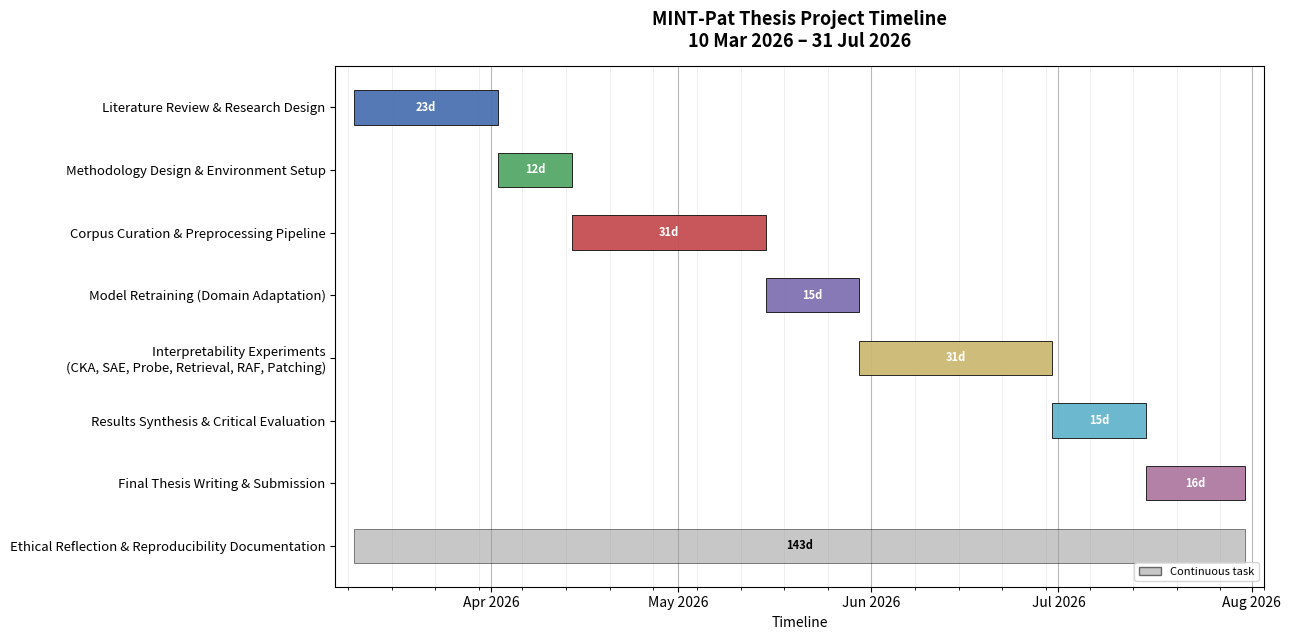

Source code (Python):
"""
Gantt chart generator for the MINT-Pat thesis project
(Mechanistic Interpretability of Cross-Lingual Concept Alignment in a
Domain-Adapted Multilingual Patent Language Model).

Phases below are derived from the project's actual methodology (Section 3.1,
"Desk-Based Agile Research Approach") and technical implementation chapters:
literature review -> environment setup -> corpus curation/preprocessing pipeline
-> model retraining (domain adaptation) -> six-module interpretability
experiments -> synthesis/critical evaluation -> final write-up, with ethical
reflection running continuously throughout (Section 3.5).

Edit PROJECT_START, PROJECT_END, or the PHASES list below and re-run to
regenerate the chart with updated dates/tasks.
"""

import datetime as dt
import matplotlib.pyplot as plt
import matplotlib.dates as mdates
from matplotlib.patches import Patch

# ---------------------------------------------------------------------------
# 1. Project timeframe
# ---------------------------------------------------------------------------
PROJECT_START = dt.date(2026, 3, 10)
PROJECT_END = dt.date(2026, 7, 31)
TOTAL_DAYS = (PROJECT_END - PROJECT_START).days

# ---------------------------------------------------------------------------
# 2. Sequential phases, each given a relative weight (in "weeks") that is
#    scaled proportionally to fill the exact PROJECT_START -> PROJECT_END span.
#    Adjust the weights (or add/remove phases) to change relative durations.
# ---------------------------------------------------------------------------
SEQUENTIAL_PHASES = [
    ("Literature Review & Research Design", 3.0, "#4C72B0"),
    ("Methodology Design & Environment Setup", 1.5, "#55A868"),
    ("Corpus Curation & Preprocessing Pipeline", 4.0, "#C44E52"),
    ("Model Retraining (Domain Adaptation)", 2.0, "#8172B2"),
    ("Interpretability Experiments\n(CKA, SAE, Probe, Retrieval, RAF, Patching)", 4.0, "#CCB974"),
    ("Results Synthesis & Critical Evaluation", 2.0, "#64B5CD"),
    ("Final Thesis Writing & Submission", 2.0, "#B07AA1"),
]

# A cross-cutting task that runs for the full project duration, matching the
# thesis's explicit statement that ethical reflection "accompanies every
# sprint rather than being deferred" (Section 3.5).
CONTINUOUS_PHASES = [
    ("Ethical Reflection & Reproducibility Documentation", "#999999"),
]

# ---------------------------------------------------------------------------
# 3. Compute start/end dates for each sequential phase
# ---------------------------------------------------------------------------
total_weight = sum(w for _, w, _ in SEQUENTIAL_PHASES)
scale = TOTAL_DAYS / total_weight

rows = []  # (label, start_date, end_date, color)
cursor = PROJECT_START
for label, weight, color in SEQUENTIAL_PHASES:
    duration_days = round(weight * scale)
    phase_start = cursor
    phase_end = phase_start + dt.timedelta(days=duration_days)
    rows.append((label, phase_start, phase_end, color))
    cursor = phase_end

# Make sure the last phase ends exactly on PROJECT_END (rounding correction)
last_label, last_start, _, last_color = rows[-1]
rows[-1] = (last_label, last_start, PROJECT_END, last_color)

# Append the continuous phase(s) spanning the whole project
for label, color in CONTINUOUS_PHASES:
    rows.append((label, PROJECT_START, PROJECT_END, color))

# ---------------------------------------------------------------------------
# 4. Plot
# ---------------------------------------------------------------------------
fig, ax = plt.subplots(figsize=(13, 6.5))

y_positions = range(len(rows))
for i, (label, start, end, color) in enumerate(rows):
    duration = (end - start).days
    ax.barh(
        i, duration, left=mdates.date2num(start), height=0.55,
        color=color, edgecolor="black", linewidth=0.6, zorder=3,
        alpha=0.95 if "Ethical" not in label else 0.55,
    )
    # duration label centered in the bar
    mid = mdates.date2num(start) + duration / 2
    ax.text(
        mid, i, f"{duration}d", ha="center", va="center",
        fontsize=8, color="white" if "Ethical" not in label else "black",
        fontweight="bold", zorder=4,
    )

ax.set_yticks(list(y_positions))
ax.set_yticklabels([label for label, *_ in rows], fontsize=9.5)
ax.invert_yaxis()

# x-axis as dates
ax.xaxis_date()
ax.xaxis.set_major_locator(mdates.MonthLocator())
ax.xaxis.set_major_formatter(mdates.DateFormatter("%b %Y"))
ax.xaxis.set_minor_locator(mdates.WeekdayLocator(byweekday=0))  # weekly gridlines (Mondays)
ax.grid(axis="x", which="major", color="#888888", linewidth=0.8, alpha=0.6, zorder=0)
ax.grid(axis="x", which="minor", color="#dddddd", linewidth=0.5, alpha=0.6, zorder=0)

ax.set_xlim(mdates.date2num(PROJECT_START) - 3, mdates.date2num(PROJECT_END) + 3)

# "today" marker
today = dt.date.today()
if PROJECT_START <= today <= PROJECT_END:
    ax.axvline(mdates.date2num(today), color="red", linestyle="--", linewidth=1.2, zorder=5)
    ax.text(mdates.date2num(today), -0.9, "Today", color="red", fontsize=8,
            ha="center", fontweight="bold")

ax.set_title(
    "MINT-Pat Thesis Project Timeline\n"
    f"{PROJECT_START:%d %b %Y} – {PROJECT_END:%d %b %Y}",
    fontsize=13, fontweight="bold", pad=14,
)
ax.set_xlabel("Timeline", fontsize=10)

legend_handles = [Patch(facecolor="#999999", alpha=0.55, edgecolor="black", label="Continuous task")]
ax.legend(handles=legend_handles, loc="lower right", fontsize=8, frameon=True)

fig.tight_layout()
OUTPUT_FILE = "gantt_chart.png"
fig.savefig(OUTPUT_FILE, dpi=200)
print(f"Saved Gantt chart to {OUTPUT_FILE}")

# Print a text summary of the schedule for quick reference
print("\nPhase schedule:")
for label, start, end, _ in rows:
    print(f"  {start:%Y-%m-%d} -> {end:%Y-%m-%d}  ({(end-start).days:>3}d)  {label.splitlines()[0]}")
